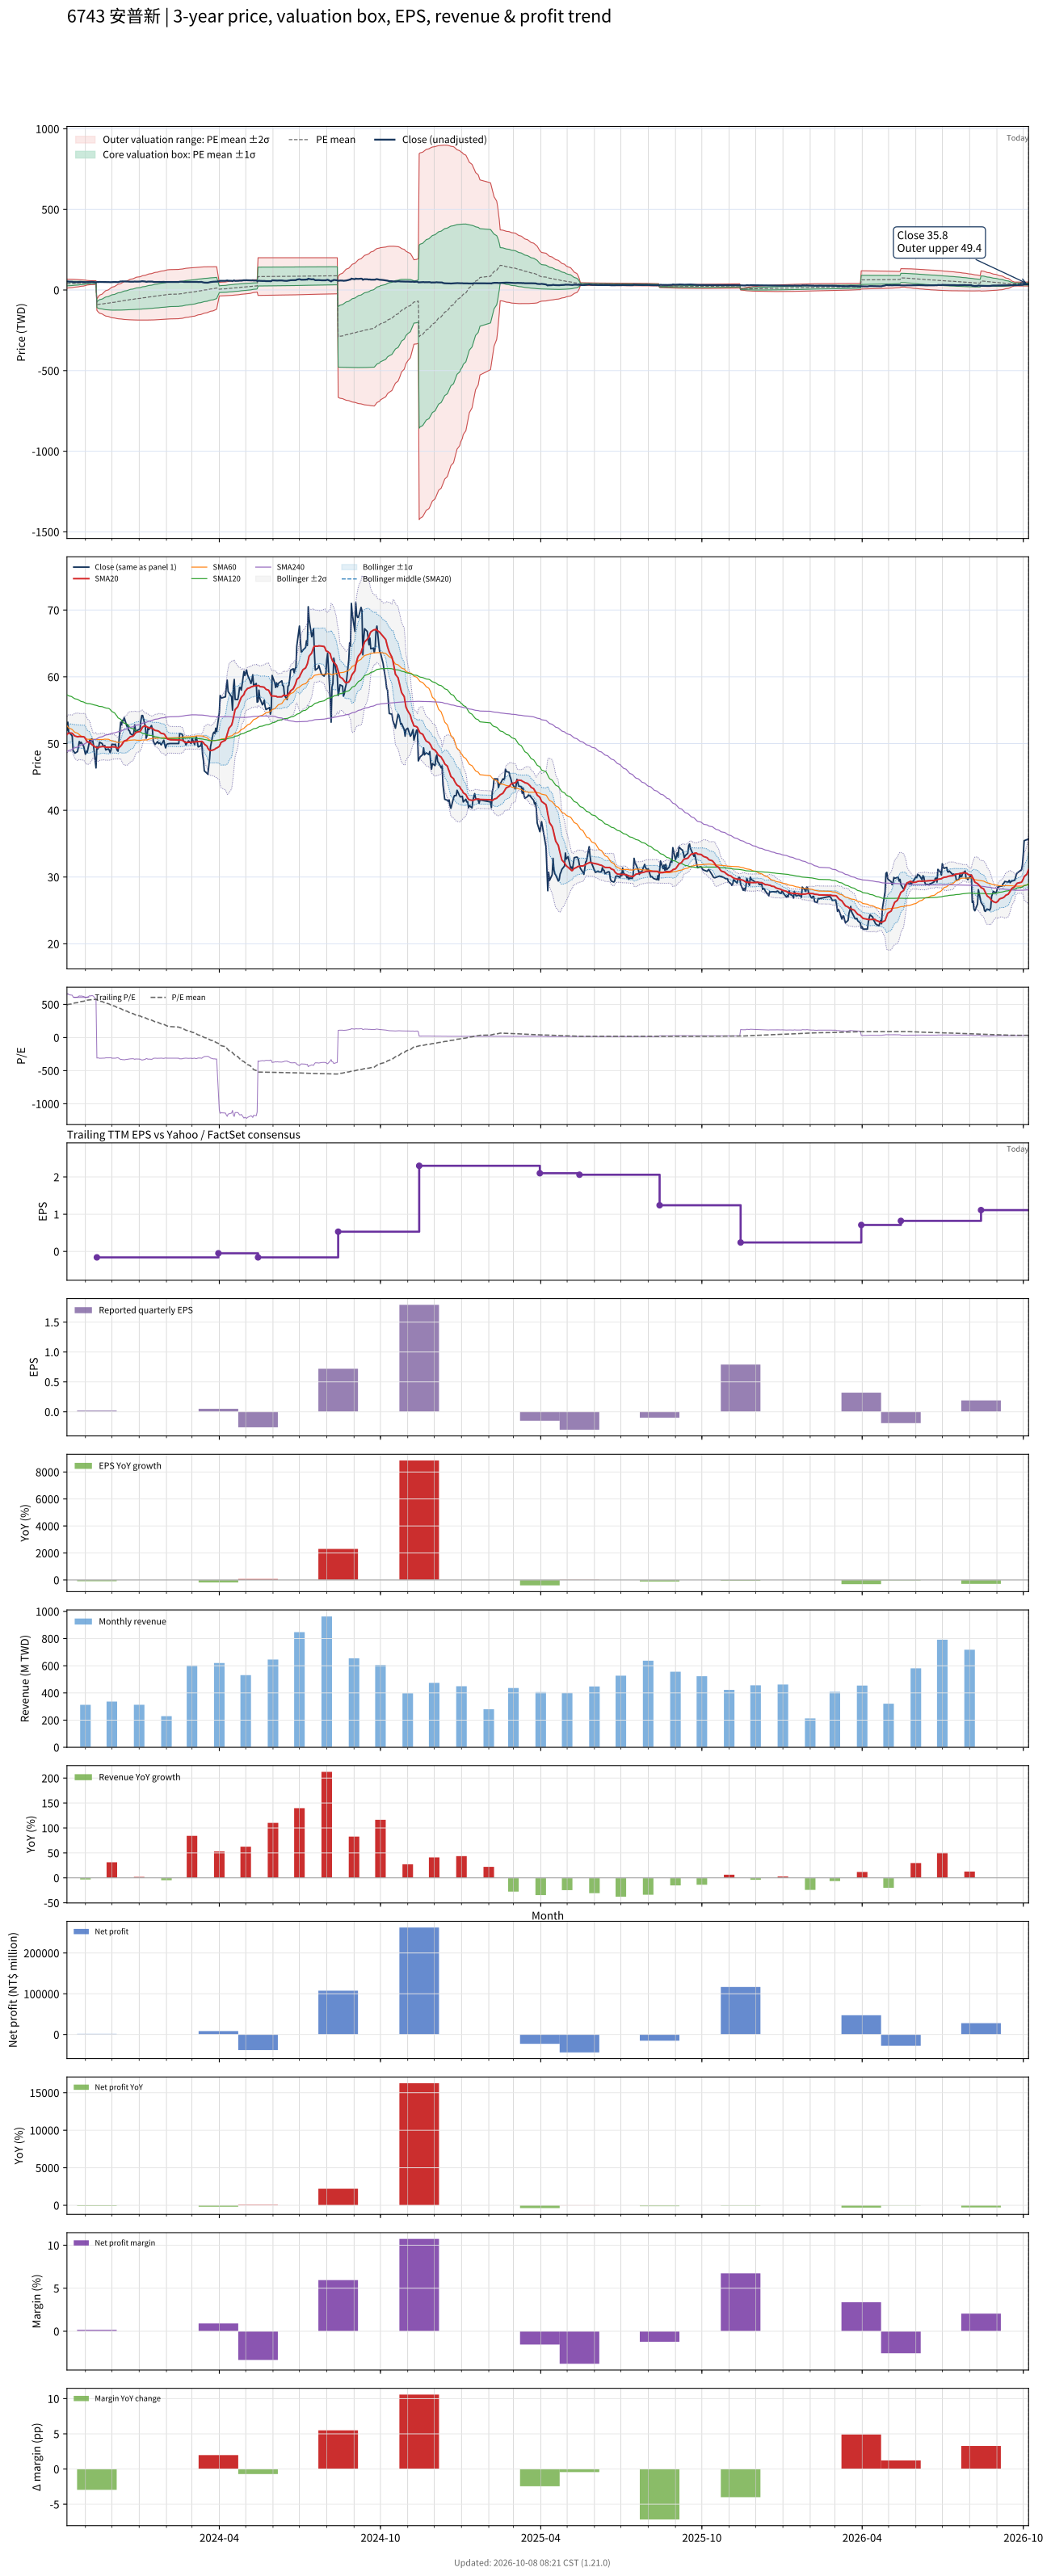

The table this chart was drawn from, first rows:
# chart-version: skill-stock-dynamic-val…
date, close, available_date, period_end, eps, ttm_eps, pe, pe_mean, pe_std, price_m2, price_m1, price_mean, price_p1, price_p2, forward_eps, forward_pe, forward_pe_mean, forward_pe_std, forward_price_m2, forward_price_m1, forward_price_mean, forward_price_p1, forward_price_p2, sma20
2023-10-11, 52, 2023-08-14, 2023-06-30, 0.03, 0.08, 650, 492.5, 174.6, 11.47, 25.44, 39.4, 53.37, 67.34, , , , , , , , , , 51.35
2023-10-12, 53.2, 2023-08-14, 2023-06-30, 0.03, 0.08, 665, 497.1, 171.9, 12.26, 26.01, 39.76, 53.52, 67.27, , , , , , , , , , 51.49
2023-10-13, 51.7, 2023-08-14, 2023-06-30, 0.03, 0.08, 646.2, 501.4, 169, 13.07, 26.59, 40.11, 53.63, 67.15, , , , , , , , , , 51.56
2023-10-16, 51.3, 2023-08-14, 2023-06-30, 0.03, 0.08, 641.2, 505.7, 165.9, 13.91, 27.18, 40.46, 53.73, 67, , , , , , , , , , 51.57
2023-10-17, 51.1, 2023-08-14, 2023-06-30, 0.03, 0.08, 638.8, 510, 162.5, 14.8, 27.8, 40.8, 53.8, 66.8, , , , , , , , , , 51.53
2023-10-18, 48.9, 2023-08-14, 2023-06-30, 0.03, 0.08, 611.2, 514.1, 158.8, 15.73, 28.43, 41.13, 53.83, 66.53, , , , , , , , , , 51.38
2023-10-19, 48.8, 2023-08-14, 2023-06-30, 0.03, 0.08, 610, 518.2, 154.7, 16.71, 29.08, 41.46, 53.83, 66.21, , , , , , , , , , 51.24
2023-10-20, 48.55, 2023-08-14, 2023-06-30, 0.03, 0.08, 606.9, 522.3, 150.5, 17.71, 29.75, 41.78, 53.82, 65.86, , , , , , , , , , 51.14
2023-10-23, 48.8, 2023-08-14, 2023-06-30, 0.03, 0.08, 610, 526.4, 146, 18.75, 30.43, 42.11, 53.79, 65.47, , , , , , , , , , 51.01
2023-10-24, 49.45, 2023-08-14, 2023-06-30, 0.03, 0.08, 618.1, 530.6, 141.3, 19.84, 31.14, 42.44, 53.75, 65.05, , , , , , , , , , 51.02
2023-10-25, 50.3, 2023-08-14, 2023-06-30, 0.03, 0.08, 628.8, 534.8, 136.4, 20.95, 31.87, 42.78, 53.7, 64.61, , , , , , , , , , 51.09
2023-10-26, 50, 2023-08-14, 2023-06-30, 0.03, 0.08, 625, 539, 131.2, 22.14, 32.63, 43.12, 53.61, 64.11, , , , , , , , , , 51.03
2023-10-27, 50.2, 2023-08-14, 2023-06-30, 0.03, 0.08, 627.5, 543.3, 125.5, 23.37, 33.42, 43.46, 53.5, 63.55, , , , , , , , , , 51.02
2023-10-30, 49.6, 2023-08-14, 2023-06-30, 0.03, 0.08, 620, 547.4, 119.6, 24.66, 34.23, 43.79, 53.36, 62.92, , , , , , , , , , 51.01
2023-10-31, 48.95, 2023-08-14, 2023-06-30, 0.03, 0.08, 611.9, 551.5, 113, 26.04, 35.08, 44.12, 53.16, 62.2, , , , , , , , , , 50.94
2023-11-01, 48.4, 2023-08-14, 2023-06-30, 0.03, 0.08, 605, 555.7, 105.5, 27.57, 36.01, 44.45, 52.89, 61.33, , , , , , , , , , 50.73
2023-11-02, 48.85, 2023-08-14, 2023-06-30, 0.03, 0.08, 610.6, 559.8, 97.3, 29.22, 37, 44.79, 52.57, 60.36, , , , , , , , , , 50.49
2023-11-03, 48.65, 2023-08-14, 2023-06-30, 0.03, 0.08, 608.1, 564, 88.03, 31.04, 38.08, 45.12, 52.16, 59.21, , , , , , , , , , 50.28
2023-11-06, 50.6, 2023-08-14, 2023-06-30, 0.03, 0.08, 632.5, 568.4, 77.54, 33.06, 39.27, 45.47, 51.67, 57.88, , , , , , , , , , 50.16
2023-11-07, 50, 2023-08-14, 2023-06-30, 0.03, 0.08, 625, 569.9, 76.91, 33.28, 39.44, 45.59, 51.74, 57.89, , , , , , , , , , 49.97
2023-11-08, 50.7, 2023-08-14, 2023-06-30, 0.03, 0.08, 633.8, 571.4, 76.4, 33.48, 39.6, 45.71, 51.82, 57.93, , , , , , , , , , 49.9
2023-11-09, 50.6, 2023-08-14, 2023-06-30, 0.03, 0.08, 632.5, 572.8, 75.9, 33.68, 39.75, 45.82, 51.9, 57.97, , , , , , , , , , 49.77
2023-11-10, 49.9, 2023-08-14, 2023-06-30, 0.03, 0.08, 623.8, 574.1, 75.45, 33.85, 39.89, 45.93, 51.96, 58, , , , , , , , , , 49.68
2023-11-13, 46.35, 2023-08-14, 2023-06-30, 0.03, 0.08, 579.4, 575.1, 74.74, 34.05, 40.03, 46, 51.98, 57.96, , , , , , , , , , 49.44
2023-11-14, 49.55, 2023-11-14, 2023-09-30, 0.02, -0.16, -309.7, 568.7, 109.5, -55.94, -73.46, -90.99, -108.5, -126, , , , , , , , , , 49.36
2023-11-15, 49.2, 2023-11-14, 2023-09-30, 0.02, -0.16, -307.5, 562.3, 135.3, -46.65, -68.31, -89.96, -111.6, -133.3, , , , , , , , , , 49.37
2023-11-16, 49.45, 2023-11-14, 2023-09-30, 0.02, -0.16, -309.1, 555.9, 156.7, -38.78, -63.86, -88.94, -114, -139.1, , , , , , , , , , 49.41
2023-11-17, 50.2, 2023-11-14, 2023-09-30, 0.02, -0.16, -313.8, 549.5, 175.5, -31.76, -59.84, -87.91, -116, -144.1, , , , , , , , , , 49.49
2023-11-20, 50, 2023-11-14, 2023-09-30, 0.02, -0.16, -312.5, 543.1, 192.1, -25.42, -56.16, -86.9, -117.6, -148.4, , , , , , , , , , 49.55
2023-11-21, 49.7, 2023-11-14, 2023-09-30, 0.02, -0.16, -310.6, 536.7, 207.2, -19.56, -52.71, -85.87, -119, -152.2, , , , , , , , , , 49.56
2023-11-22, 49.6, 2023-11-14, 2023-09-30, 0.02, -0.16, -310, 530.2, 221.1, -14.09, -49.47, -84.84, -120.2, -155.6, , , , , , , , , , 49.52
2023-11-23, 49.7, 2023-11-14, 2023-09-30, 0.02, -0.16, -310.6, 523.8, 234, -8.948, -46.38, -83.81, -121.2, -158.7, , , , , , , , , , 49.51
2023-11-24, 49.05, 2023-11-14, 2023-09-30, 0.02, -0.16, -306.6, 517.4, 245.9, -4.1, -43.44, -82.78, -122.1, -161.5, , , , , , , , , , 49.45
2023-11-27, 49.2, 2023-11-14, 2023-09-30, 0.02, -0.16, -307.5, 510.9, 257.1, 0.5275, -40.61, -81.75, -122.9, -164, , , , , , , , , , 49.43
2023-11-28, 49.05, 2023-11-14, 2023-09-30, 0.02, -0.16, -306.6, 504.5, 267.7, 4.94, -37.89, -80.73, -123.6, -166.4, , , , , , , , , , 49.44
2023-11-29, 48.65, 2023-11-14, 2023-09-30, 0.02, -0.16, -304.1, 497.8, 277.7, 9.22, -35.21, -79.64, -124.1, -168.5, , , , , , , , , , 49.45
2023-11-30, 49, 2023-11-14, 2023-09-30, 0.02, -0.16, -306.2, 490.6, 287.2, 13.4, -32.55, -78.49, -124.4, -170.4, , , , , , , , , , 49.46
2023-12-01, 49.9, 2023-11-14, 2023-09-30, 0.02, -0.16, -311.9, 483.1, 296.2, 17.49, -29.9, -77.3, -124.7, -172.1, , , , , , , , , , 49.52
2023-12-04, 49.85, 2023-11-14, 2023-09-30, 0.02, -0.16, -311.6, 475.4, 304.7, 21.44, -27.31, -76.06, -124.8, -173.6, , , , , , , , , , 49.48
2023-12-05, 49.9, 2023-11-14, 2023-09-30, 0.02, -0.16, -311.9, 467.8, 312.8, 25.26, -24.79, -74.85, -124.9, -175, , , , , , , , , , 49.48
2023-12-06, 49.4, 2023-11-14, 2023-09-30, 0.02, -0.16, -308.8, 460.5, 320.6, 28.92, -22.38, -73.67, -125, -176.3, , , , , , , , , , 49.41
2023-12-07, 49, 2023-11-14, 2023-09-30, 0.02, -0.16, -306.2, 453.1, 328, 32.45, -20.02, -72.49, -125, -177.4, , , , , , , , , , 49.33
2023-12-08, 48.85, 2023-11-14, 2023-09-30, 0.02, -0.16, -305.3, 445.2, 334.7, 35.88, -17.68, -71.23, -124.8, -178.3, , , , , , , , , , 49.28
2023-12-11, 53.2, 2023-11-14, 2023-09-30, 0.02, -0.16, -332.5, 436.9, 341.6, 39.39, -15.26, -69.91, -124.6, -179.2, , , , , , , , , , 49.62
2023-12-12, 52.8, 2023-11-14, 2023-09-30, 0.02, -0.16, -330, 429, 348.2, 42.79, -12.93, -68.64, -124.4, -180.1, , , , , , , , , , 49.78
2023-12-13, 53.5, 2023-11-14, 2023-09-30, 0.02, -0.16, -334.4, 421.2, 354.7, 46.12, -10.63, -67.39, -124.2, -180.9, , , , , , , , , , 50
2023-12-14, 53.4, 2023-11-14, 2023-09-30, 0.02, -0.16, -333.8, 413.6, 361, 49.36, -8.403, -66.17, -123.9, -181.7, , , , , , , , , , 50.2
2023-12-15, 53.9, 2023-11-14, 2023-09-30, 0.02, -0.16, -336.9, 406, 367.2, 52.54, -6.215, -64.97, -123.7, -182.5, , , , , , , , , , 50.38
2023-12-18, 52.6, 2023-11-14, 2023-09-30, 0.02, -0.16, -328.8, 398.7, 373, 55.57, -4.108, -63.79, -123.5, -183.1, , , , , , , , , , 50.51
2023-12-19, 52.8, 2023-11-14, 2023-09-30, 0.02, -0.16, -330, 391.2, 378.6, 58.54, -2.028, -62.6, -123.2, -183.7, , , , , , , , , , 50.67
2023-12-20, 52, 2023-11-14, 2023-09-30, 0.02, -0.16, -325, 383.5, 383.7, 61.41, 0.01955, -61.37, -122.8, -184.1, , , , , , , , , , 50.79
2023-12-21, 51.9, 2023-11-14, 2023-09-30, 0.02, -0.16, -324.4, 376, 388.6, 64.2, 2.021, -60.16, -122.3, -184.5, , , , , , , , , , 50.9
2023-12-22, 51.5, 2023-11-14, 2023-09-30, 0.02, -0.16, -321.9, 368.5, 393.3, 66.91, 3.977, -58.96, -121.9, -184.8, , , , , , , , , , 51.02
2023-12-25, 51.2, 2023-11-14, 2023-09-30, 0.02, -0.16, -320, 361.3, 398, 69.55, 5.869, -57.81, -121.5, -185.2, , , , , , , , , , 51.12
2023-12-26, 51.7, 2023-11-14, 2023-09-30, 0.02, -0.16, -323.1, 354.1, 402.5, 72.14, 7.739, -56.66, -121.1, -185.5, , , , , , , , , , 51.25
2023-12-27, 52.8, 2023-11-14, 2023-09-30, 0.02, -0.16, -330, 347, 407, 74.72, 9.597, -55.53, -120.6, -185.8, , , , , , , , , , 51.46
2023-12-28, 51.8, 2023-11-14, 2023-09-30, 0.02, -0.16, -323.8, 340, 411.3, 77.21, 11.4, -54.4, -120.2, -186, , , , , , , , , , 51.6
2023-12-29, 51.9, 2023-11-14, 2023-09-30, 0.02, -0.16, -324.4, 332.9, 415.3, 79.64, 13.19, -53.27, -119.7, -186.2, , , , , , , , , , 51.7
2024-01-02, 52.2, 2023-11-14, 2023-09-30, 0.02, -0.16, -326.2, 325.8, 419.3, 82.04, 14.96, -52.13, -119.2, -186.3, , , , , , , , , , 51.82
... 668 more rows
